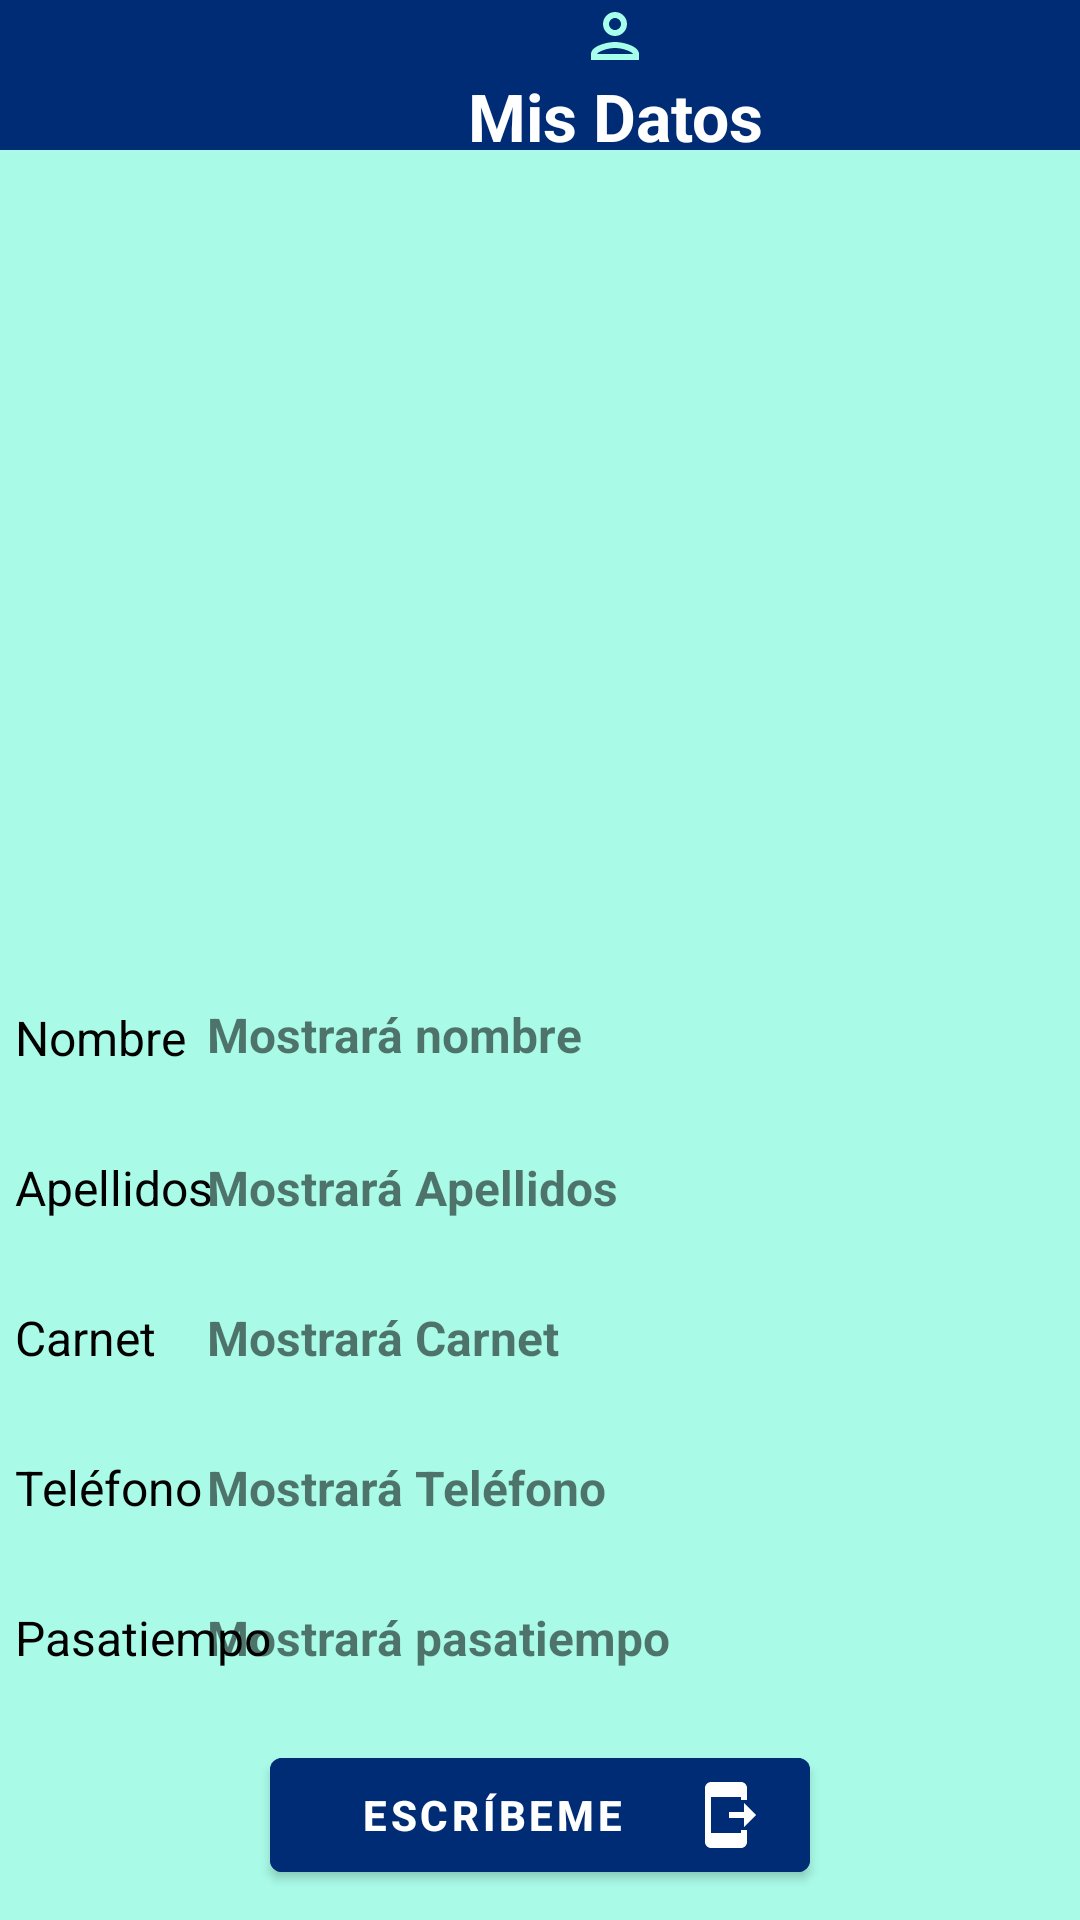

This screen was rendered from an Android layout file. Write that file and the resources it references.
<!-- AndroidManifest.xml: application theme Theme.APPMarvin_F -->
<!-- res/layout/fragment_quien_soy.xml -->
<?xml version="1.0" encoding="utf-8"?>
<FrameLayout xmlns:android="http://schemas.android.com/apk/res/android"
    xmlns:tools="http://schemas.android.com/tools"
    android:layout_width="match_parent"
    android:layout_height="match_parent"
    tools:context=".QuienSoy">

    <LinearLayout
        android:layout_width="match_parent"
        android:layout_height="match_parent"
        android:background="#A9FBE7">

        <TextView
            android:layout_width="410dp"
            android:layout_height="50dp"
            android:gravity="center_horizontal"
            android:text="Mis Datos"
            android:background="#002C75"
            android:textColor="@color/white"
            android:drawableTop="@drawable/persona"
            android:textSize="22dp"
            android:textStyle="normal|bold" />
    </LinearLayout>

    <ImageView
        android:layout_width="200dp"
        android:layout_height="270dp"
        android:layout_marginTop="55dp"
        android:src="@drawable/marvin"
        android:layout_gravity="center_horizontal"/>
    <TextView
        android:layout_width="75dp"
        android:layout_height="wrap_content"
        android:text="Nombre "
        android:padding="5dp"
        android:textSize="16dp"
        android:layout_marginTop="330dp"
        android:textColor="@color/black"/>
    <TextView
        android:id="@+id/txt_Mostrar_Nom"
        android:layout_width="300dp"
        android:layout_height="wrap_content"
        android:text=" Mostrará nombre"
        android:textSize="16dp"
        android:textStyle="normal|bold"
        android:layout_marginTop="329dp"
        android:padding="5dp"
        android:layout_gravity="right|center_horizontal"
        android:layout_marginRight="@dimen/activity_horizontal_margin"/>
    <TextView
        android:layout_width="78dp"
        android:layout_height="wrap_content"
        android:text="Apellidos"
        android:padding="5dp"
        android:textSize="16dp"
        android:layout_marginTop="380dp"
        android:textColor="@color/black"/>
    <TextView
        android:id="@+id/txt_Mostrar_Apell"
        android:layout_width="300dp"
        android:layout_height="wrap_content"
        android:text=" Mostrará Apellidos"
        android:textStyle="normal|bold"
        android:textSize="16dp"
        android:layout_marginTop="380dp"
        android:padding="5dp"
        android:layout_gravity="right|center_horizontal"
        android:layout_marginRight="@dimen/activity_horizontal_margin"/>
    <TextView
        android:layout_width="76dp"
        android:layout_height="wrap_content"
        android:text="Carnet"
        android:padding="5dp"
        android:textSize="16dp"
        android:layout_marginTop="430dp"
        android:textColor="@color/black"/>
    <TextView
        android:id="@+id/txt_Mostrar_Carnet"
        android:layout_width="300dp"
        android:layout_height="wrap_content"
        android:text=" Mostrará Carnet"
        android:textStyle="normal|bold"
        android:textSize="16dp"
        android:layout_marginTop="430dp"
        android:padding="5dp"
        android:layout_gravity="right|center_horizontal"
        android:layout_marginRight="@dimen/activity_horizontal_margin"/>/>
    <TextView
        android:layout_width="76dp"
        android:layout_height="wrap_content"
        android:text="Teléfono"
        android:padding="5dp"
        android:textSize="16dp"
        android:layout_marginTop="480dp"
        android:textColor="@color/black"/>
    <TextView
        android:id="@+id/txt_Mostrar_Cell"
        android:layout_width="300dp"
        android:layout_height="wrap_content"
        android:text=" Mostrará Teléfono"
        android:textStyle="normal|bold"
        android:textSize="16dp"
        android:layout_marginTop="480dp"
        android:padding="5dp"
        android:layout_gravity="right|center_horizontal"
        android:layout_marginRight="@dimen/activity_horizontal_margin"/>/>
    <TextView
        android:layout_width="100dp"
        android:layout_height="wrap_content"
        android:text="Pasatiempo"
        android:padding="5dp"
        android:textSize="16dp"
        android:layout_marginTop="530dp"
        android:textColor="@color/black"/>
    <TextView
        android:id="@+id/txt_Mostrar_Pass"
        android:layout_width="300dp"
        android:layout_height="wrap_content"
        android:text=" Mostrará pasatiempo"
        android:textStyle="normal|bold"
        android:textSize="16dp"
        android:layout_marginTop="530dp"
        android:padding="5dp"
        android:layout_gravity="right|center_horizontal"
        android:layout_marginRight="@dimen/activity_horizontal_margin"/>/>
    <Button
        android:id="@+id/Enviar_Msj"
        android:layout_width="180dp"
        android:layout_height="50dp"
        android:text="Escríbeme"
        android:textStyle="bold"
        android:backgroundTint="#002C75"
        android:drawableRight="@drawable/comunicar"
        android:layout_marginTop="580dp"
        android:layout_gravity="center_horizontal"/>
</FrameLayout>
<!-- resources referenced by this layout -->
<resources>
  <!-- drawable comunicar (drawable) -->
  <vector xmlns:android="http://schemas.android.com/apk/res/android"
      android:width="24dp"
      android:height="24dp"
      android:viewportWidth="24"
      android:viewportHeight="24">
    <path
        android:pathData="M17,17h2v4c0,1.1 -0.9,2 -2,2H7c-1.1,0 -2,-0.9 -2,-2V3c0,-1.1 0.9,-1.99 2,-1.99L17,1c1.1,0 2,0.9 2,2v4h-2V6H7v12h10V17zM22,12l-4,-4v3h-5v2h5v3L22,12z"
        android:fillColor="#FFFFFF"/>
  </vector>
  <!-- drawable persona (drawable) -->
  <vector xmlns:android="http://schemas.android.com/apk/res/android"
      android:width="24dp"
      android:height="24dp"
      android:viewportWidth="24"
      android:viewportHeight="24">
    <path
        android:pathData="M12,6c1.1,0 2,0.9 2,2s-0.9,2 -2,2 -2,-0.9 -2,-2 0.9,-2 2,-2m0,10c2.7,0 5.8,1.29 6,2L6,18c0.23,-0.72 3.31,-2 6,-2m0,-12C9.79,4 8,5.79 8,8s1.79,4 4,4 4,-1.79 4,-4 -1.79,-4 -4,-4zM12,14c-2.67,0 -8,1.34 -8,4v2h16v-2c0,-2.66 -5.33,-4 -8,-4z"
        android:fillColor="#A7FFEB"/>
  </vector>
  <style name="Theme.APPMarvin_F" parent="Theme.MaterialComponents.DayNight.DarkActionBar">
          
          <item name="colorPrimary">@color/purple_500</item>
          <item name="colorPrimaryVariant">@color/purple_700</item>
          <item name="colorOnPrimary">@color/white</item>
          
          <item name="colorSecondary">@color/teal_200</item>
          <item name="colorSecondaryVariant">@color/teal_700</item>
          <item name="colorOnSecondary">@color/black</item>
          
          <item name="android:statusBarColor">?attr/colorPrimaryVariant</item>
          
      </style>
  <!-- not gathered from this repository: default colours our renderer supplied (Android Studio template values) -->
  <color name="purple_500">#FF6200EE</color>
  <color name="purple_700">#FF3700B3</color>
  <color name="teal_200">#FF03DAC5</color>
  <color name="teal_700">#FF018786</color>
  <color name="black">#FF000000</color>
  <color name="white">#FFFFFFFF</color>
</resources>
